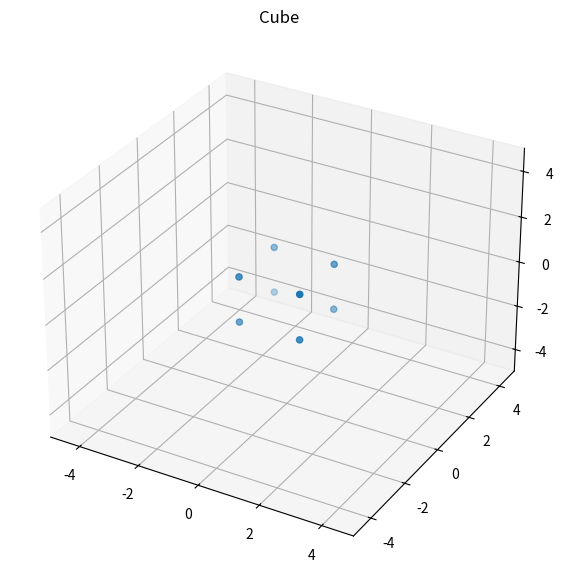

Source code (Python):
import numpy as np
import matplotlib.pyplot as plt
import matplotlib.animation

# figure definition
cube = np.array([
    [1, 1, 1],
    [1, -1, 1],
    [-1, -1, 1],
    [-1, 1, 1],
    [1, 1, -1],
    [1, -1, -1],
    [-1, -1, -1],
    [-1, 1, -1],
])

# plotting
fig = plt.figure(figsize=(7, 7))
ax = fig.add_subplot(projection='3d')
ax.set_xlim3d([-5, 5])
ax.set_ylim3d([-5, 5])
ax.set_zlim3d([-5, 5])
ax.set_title('Cube')
plotted_figure = ax.scatter(*cube.T)


# transformation
def transform(figure, angle_deg):
    angle_rad = np.deg2rad(angle_deg)
    transformation = np.array([
        [np.cos(angle_rad), -np.sin(angle_rad), 0],
        [np.sin(angle_rad), np.cos(angle_rad), 0],
        [0, 0, 1],
    ])

    fig_trans = transformation @ figure.T
    return fig_trans


# animation callback
def animate(i):
    transformed_figure = transform(cube, angle_deg=i * 1)
    plotted_figure._offsets3d = transformed_figure
    plt.draw()


# animation start
ani = matplotlib.animation.FuncAnimation(fig, animate, frames=360, interval=10, repeat=False)
plt.show()
